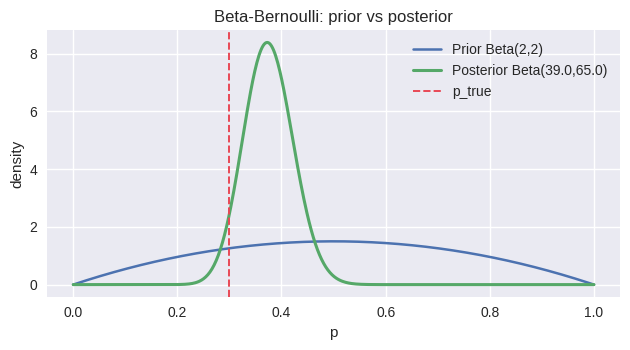
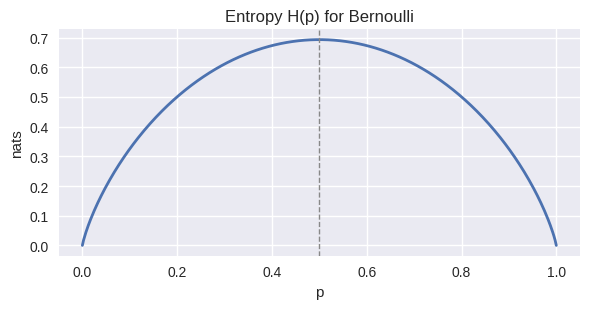

These charts were generated, in order, by the following Python code:
# Python & Mathematics for Data Science and Machine Learning
# [redacted]
# AI-powered by GPT-5.x

# ---- [cell 1] ----------------------------------------
# [magics stripped] %config InlineBackend.figure_format = 'retina'
import numpy as np
import matplotlib.pyplot as plt
from matplotlib.colors import LogNorm
plt.style.use('seaborn-v0_8')
rs = np.random.default_rng(13)

# ---- [cell 2] ----------------------------------------
def beta_posterior(alpha: float, beta: float, k: int, n: int):
    """Return posterior parameters (alpha', beta') for Beta-Bernoulli.
    Prior: Beta(alpha, beta). Data: k successes in n trials.
    """
    return alpha + k, beta + (n - k)

p_true = 0.3
alpha0, beta0 = 2.0, 2.0
n = 100
x = rs.binomial(1, p_true, size=n).astype(int)
k = int(x.sum())
a1, b1 = beta_posterior(alpha0, beta0, k, n)
print(f'k={k}, posterior=Beta({a1},{b1})')
assert 0 <= k <= n

# ---- [cell 3] ----------------------------------------
# Quick plot: prior vs posterior density
import math
def log_beta(a: float, b: float) -> float:
    return math.lgamma(a) + math.lgamma(b) - math.lgamma(a + b)

def beta_pdf(x: np.ndarray, a: float, b: float) -> np.ndarray:
    x = np.clip(x, 1e-12, 1 - 1e-12)
    lb = log_beta(a, b)
    return np.exp((a-1)*np.log(x) + (b-1)*np.log(1-x) - lb)

xs = np.linspace(0.0, 1.0, 500)
fig, ax = plt.subplots(figsize=(6.4, 3.6))
ax.plot(
    xs,
    beta_pdf(xs, alpha0, beta0),
    lw=1.8,
    label=f'Prior Beta({alpha0:.0f},{beta0:.0f})',
)
ax.plot(xs, beta_pdf(xs, a1, b1), lw=2.2, label=f'Posterior Beta({a1},{b1})')
ax.axvline(p_true, ls='--', color='#e84855', lw=1.4, label='p_true')
ax.set_xlabel('p')
ax.set_ylabel('density')
ax.legend(loc='best')
ax.set_title('Beta-Bernoulli: prior vs posterior')
fig.tight_layout()
plt.show()

# ---- [cell 4] ----------------------------------------
def H_bernoulli(p):
    p = np.clip(p, 1e-12, 1-1e-12)
    return -(p*np.log(p) + (1-p)*np.log(1-p))

def KL_bernoulli(p, q):
    p = np.clip(p, 1e-12, 1-1e-12)
    q = np.clip(q, 1e-12, 1-1e-12)
    return p*np.log(p/q) + (1-p)*np.log((1-p)/(1-q))

p = np.linspace(0.0, 1.0, 400)
fig, ax = plt.subplots(figsize=(6.0, 3.2))
ax.plot(p, H_bernoulli(p), lw=2.0)
ax.set_title('Entropy H(p) for Bernoulli')
ax.set_xlabel('p')
ax.set_ylabel('nats')
ax.axvline(0.5, ls='--', color='#888', lw=1.0)
fig.tight_layout()
plt.show()

# Small KL table for intuition
pairs = [(0.1, 0.2), (0.1, 0.9), (0.3, 0.28), (0.9, 0.1)]
for pp, qq in pairs:
    kl_val = KL_bernoulli(np.array([pp]), np.array([qq]))[0]
    print(f"D_KL(Ber({pp}) || Ber({qq})) = {kl_val:.4f} nats")

# ---- [cell 5] ----------------------------------------
def cross_entropy_empirical(y, q):
    q = np.clip(q, 1e-12, 1-1e-12)
    return np.mean(-(y*np.log(q) + (1-y)*np.log(1-q)))

def cross_entropy_param(p, q):
    p = np.clip(p, 1e-12, 1-1e-12)
    q = np.clip(q, 1e-12, 1-1e-12)
    return -(p*np.log(q) + (1-p)*np.log(1-q))

p_true, q_model, n = 0.3, 0.28, 20000
y = rs.binomial(1, p_true, size=n)
nll = cross_entropy_empirical(y, q_model)
xent = cross_entropy_param(y.mean(), q_model)
print(f'mean NLL ~ {nll:.5f}, cross-entropy(p_hat,q) ~ {xent:.5f}')
assert abs(nll - xent) < 5e-3
